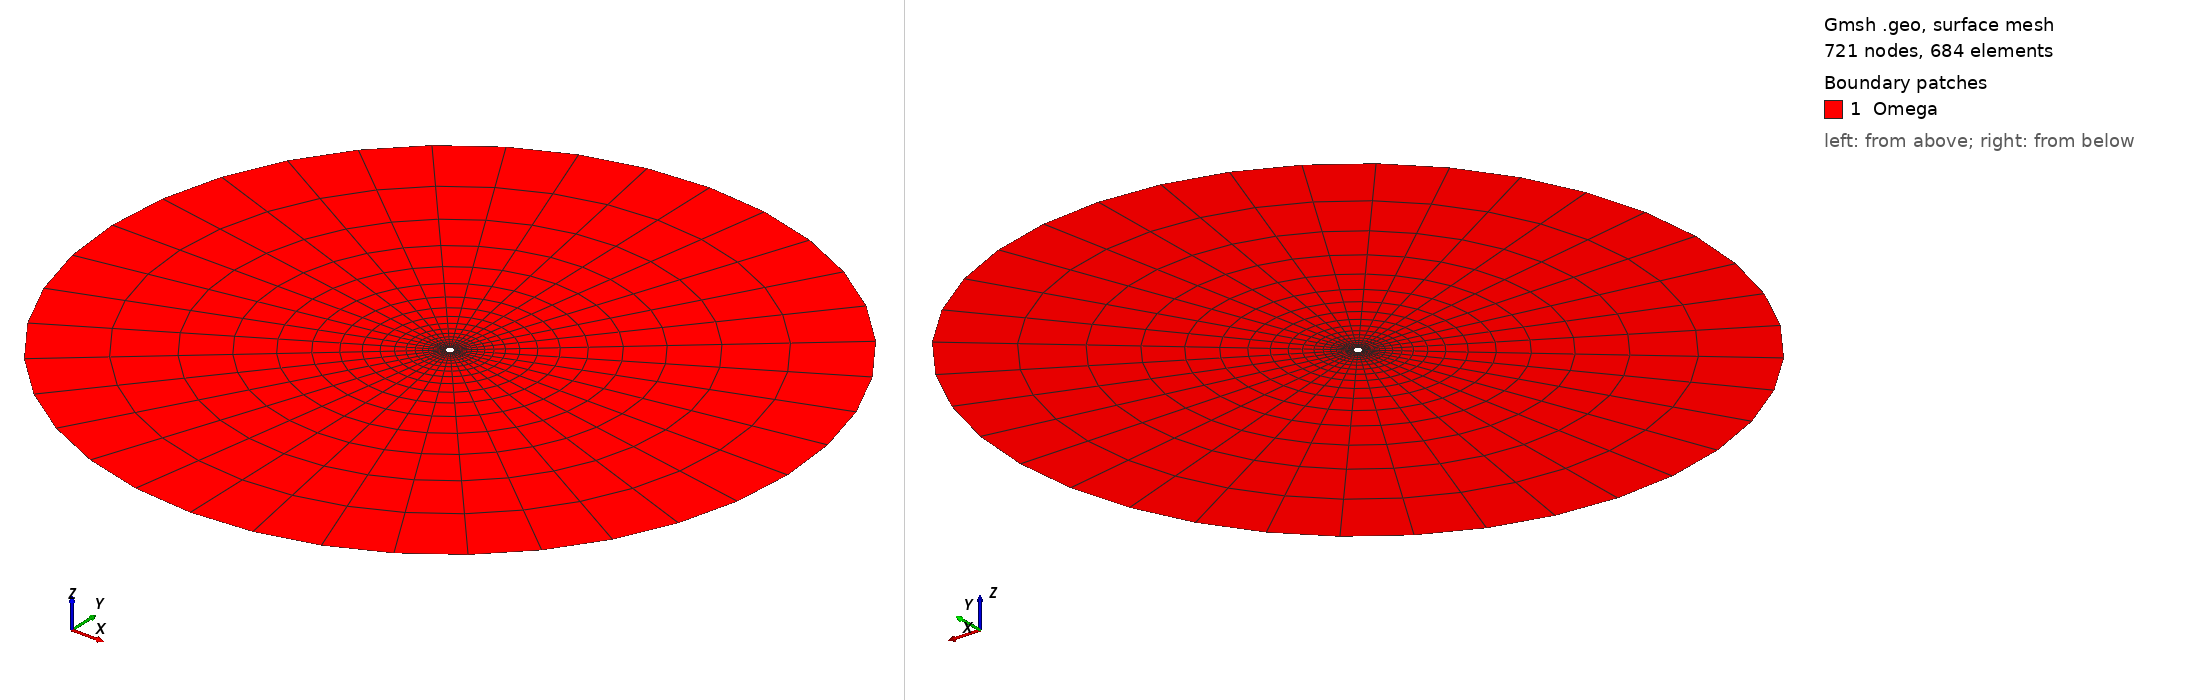

Gmsh geometry script, surface-meshed: 721 nodes, 684 surface elements. Boundary patches (legend numbers): 1 Omega. Left view from above one corner, right view from below the opposite corner. Legend entries are the model's physical surfaces. The drawing asked Gmsh for element sizes between 1% and 20% of the model's largest extent; the script's own settings can give other sizes.

=== Con_Wellbore.geo (drawn) ===

////////////////////////////////////////////////////////////////
// 2D wellbore with circular region
// Created 28/05/2018 by Manouchehr Sanei and Omar Duran
// Labmec, State University of Campinas, Brazil
////////////////////////////////////////////////////////////////

IsquadQ = 1;
 
Mesh.ElementOrder = 1;
Mesh.SecondOrderLinear = 0;

wr = 0.1;
fr = 10.0;

nt = 10;
nr = 20;
radial_progression = 1.25;

// center point
pc = newp; Point(pc) = {0,0,0};

// internal circle
pi_1 = newp; Point(pi_1) = {wr,0,0};
pi_2 = newp; Point(pi_2) = {0,wr,0};
pi_3 = newp; Point(pi_3) = {-wr,0,0};
pi_4 = newp; Point(pi_4) = {0,-wr,0};

li_1 = newl; Circle(li_1) = {pi_1,pc,pi_2};
li_2 = newl; Circle(li_2) = {pi_2,pc,pi_3};
li_3 = newl; Circle(li_3) = {pi_3,pc,pi_4};
li_4 = newl; Circle(li_4) = {pi_4,pc,pi_1};

i_circle[] = {li_1,li_2,li_3,li_4};

// external circle
pe_1 = newp; Point(pe_1) = {fr,0,0};
pe_2 = newp; Point(pe_2) = {0,fr,0};
pe_3 = newp; Point(pe_3) = {-fr,0,0};
pe_4 = newp; Point(pe_4) = {0,-fr,0};

le_1 = newl; Circle(le_1) = {pe_1,pc,pe_2};
le_2 = newl; Circle(le_2) = {pe_2,pc,pe_3};
le_3 = newl; Circle(le_3) = {pe_3,pc,pe_4};
le_4 = newl; Circle(le_4) = {pe_4,pc,pe_1};

e_circle[] = {le_1,le_2,le_3,le_4};

// Auxiliary geometrical entities
lr1 = newl; Line(lr1) = {pi_1,pe_1};
lr2 = newl; Line(lr2) = {pi_2,pe_2};
lr3 = newl; Line(lr3) = {pi_3,pe_3};
lr4 = newl; Line(lr4) = {pi_4,pe_4};

radial_lines[] = {lr1,lr2,lr3,lr4};
azimuthal_lines[] = {i_circle[],e_circle[]};


Transfinite Line {azimuthal_lines[]} = nt;
Transfinite Line {radial_lines[]} = nr Using Progression radial_progression;

llq_1 = newll; Line Loop(llq_1) = {-li_1,lr1,le_1,-lr2};
llq_2 = newll; Line Loop(llq_2) = {-li_2,lr2,le_2,-lr3};
llq_3 = newll; Line Loop(llq_3) = {-li_3,lr3,le_3,-lr4};
llq_4 = newll; Line Loop(llq_4) = {-li_4,lr4,le_4,-lr1};

s1 = news; Plane Surface(s1) = {llq_1};
s2 = news; Plane Surface(s2) = {llq_2};
s3 = news; Plane Surface(s3) = {llq_3};
s4 = news; Plane Surface(s4) = {llq_4};

the_circle[] = {s1,s2,s3,s4};

fixed_y_points[]={pe_1,pe_3};
fixed_x_points[]={pe_2,pe_4};

Point{fixed_y_points[],fixed_x_points[]} In Surface{s1};
Point{fixed_y_points[],fixed_x_points[]} In Surface{s2};
Point{fixed_y_points[],fixed_x_points[]} In Surface{s3};
Point{fixed_y_points[],fixed_x_points[]} In Surface{s4};

Transfinite Surface"*";
 If(IsquadQ)
  Recombine Surface"*";
 EndIf

Physical Surface("Omega") = {the_circle[]};
Physical Line("bc_wellbore") = {i_circle[]};  
Physical Line("bc_farfield") = {e_circle[]};  
Physical Point("fixed_x") = {fixed_x_points[]};
Physical Point("fixed_y") = {fixed_y_points[]};


Coherence Mesh;
